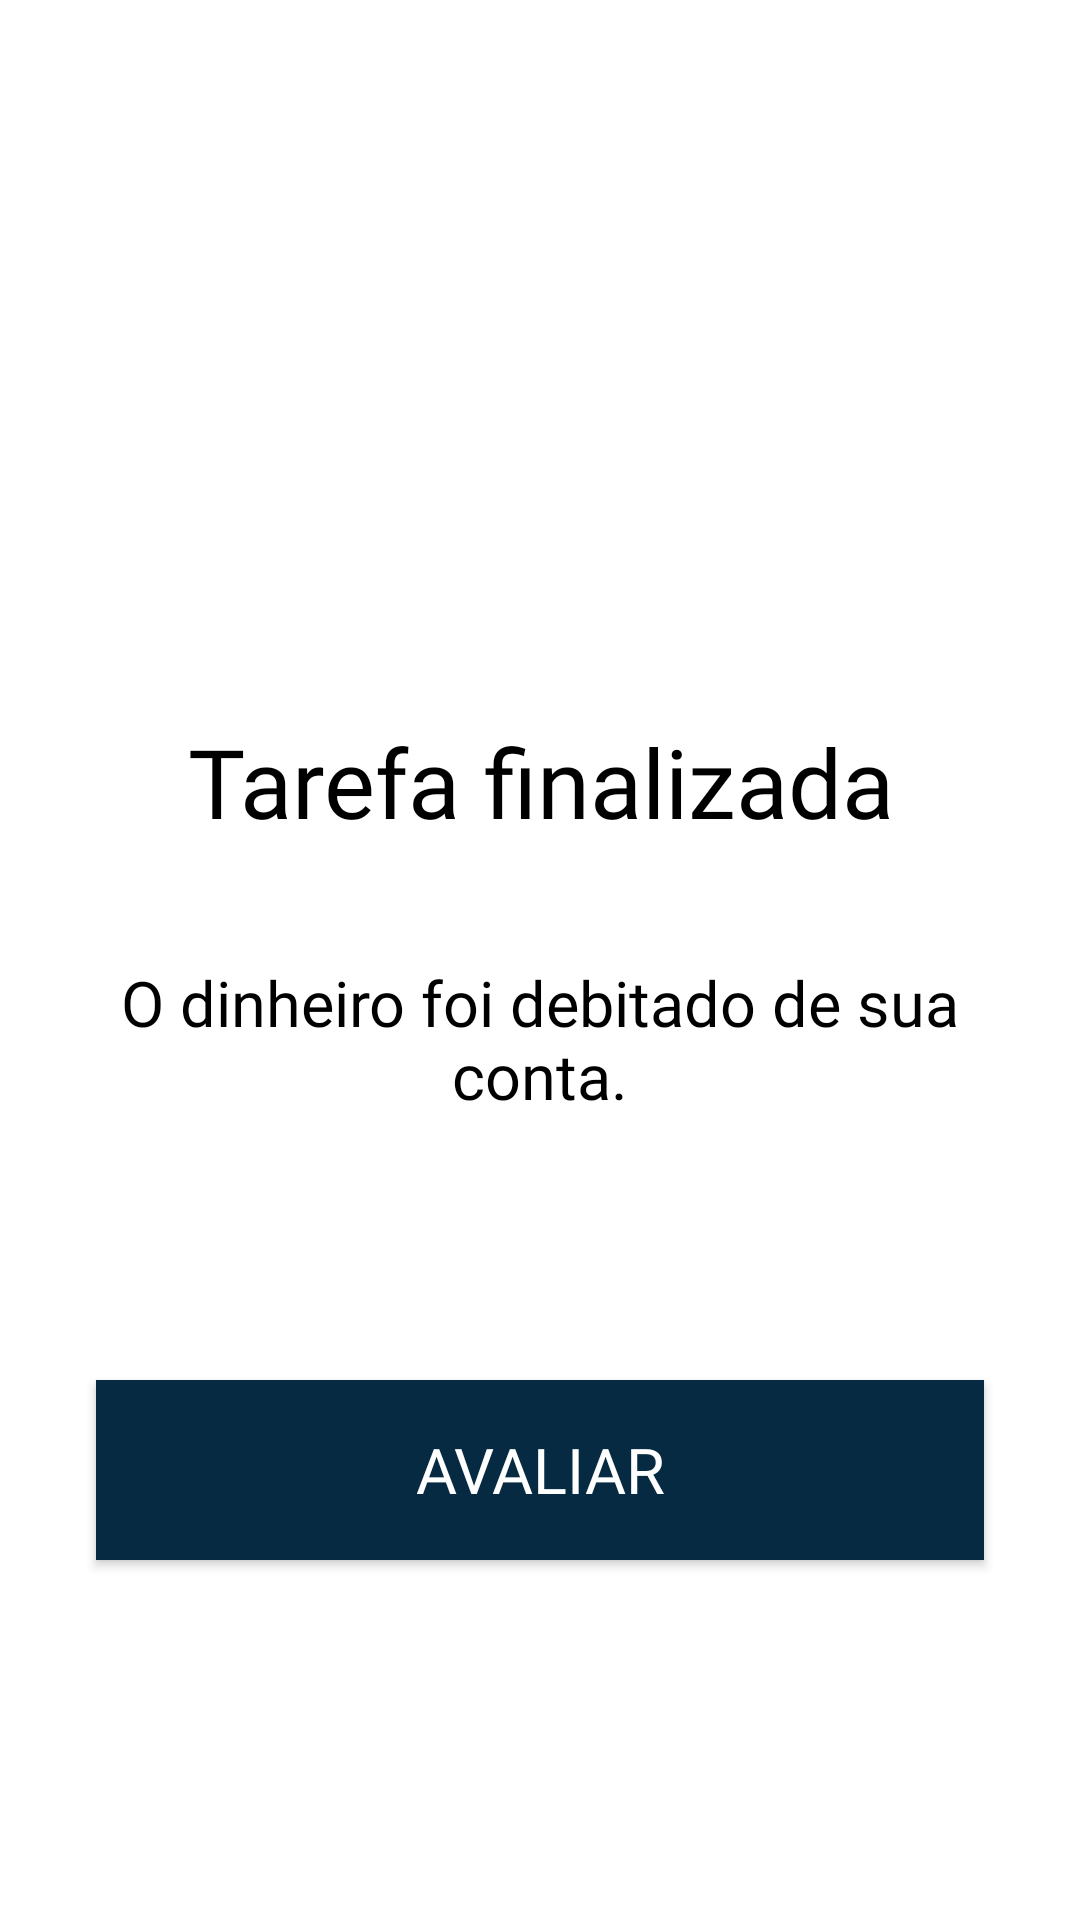

Layout XML and referenced resources for this Android screen:
<!-- AndroidManifest.xml: application theme AppTheme -->
<!-- res/layout/activity_tarefa_finalizada_emissor.xml -->
<?xml version="1.0" encoding="utf-8"?>
<android.support.constraint.ConstraintLayout xmlns:android="http://schemas.android.com/apk/res/android"
    xmlns:app="http://schemas.android.com/apk/res-auto"
    xmlns:tools="http://schemas.android.com/tools"
    android:layout_width="match_parent"
    android:layout_height="match_parent"
    android:background="@android:color/white"
    tools:context="com.connectask.activity.activity.TarefaFinalizadaEmissor">

    <Button
        android:id="@+id/buttonAvaliar"
        android:layout_width="0dp"
        android:layout_height="60dp"
        android:layout_marginLeft="32dp"
        android:layout_marginRight="32dp"
        android:layout_marginTop="80dp"
        android:background="@color/cor_principal"
        android:fontFamily="@font/roboto"
        android:text="Avaliar"
        android:textColor="@android:color/white"
        android:textSize="@dimen/botaoCadastrar"
        app:layout_constraintHorizontal_bias="0.0"
        app:layout_constraintLeft_toLeftOf="parent"
        app:layout_constraintRight_toRightOf="parent"
        app:layout_constraintTop_toBottomOf="@+id/textView21" />

    <TextView
        android:id="@+id/textView20"
        android:layout_width="0dp"
        android:layout_height="49dp"
        android:layout_marginTop="16dp"
        android:layout_weight="1"
        android:fontFamily="@font/roboto"
        android:text="Tarefa finalizada"
        android:textAlignment="center"
        android:textColor="@android:color/black"
        android:textSize="32sp"
        app:layout_constraintEnd_toEndOf="parent"
        app:layout_constraintLeft_toLeftOf="parent"
        app:layout_constraintRight_toRightOf="parent"
        app:layout_constraintStart_toStartOf="parent"
        app:layout_constraintTop_toBottomOf="@+id/imageView" />

    <TextView
        android:id="@+id/textView21"
        android:layout_width="0dp"
        android:layout_height="60dp"
        android:layout_marginLeft="16dp"
        android:layout_marginRight="16dp"
        android:layout_marginTop="32dp"
        android:fontFamily="@font/roboto"
        android:text="O dinheiro foi debitado de sua conta."
        android:textAlignment="center"
        android:textColor="@android:color/black"
        android:textSize="21sp"
        app:layout_constraintHorizontal_bias="0.0"
        app:layout_constraintLeft_toLeftOf="parent"
        app:layout_constraintRight_toRightOf="parent"
        app:layout_constraintTop_toBottomOf="@+id/textView20" />

    <ImageView
        android:id="@+id/imageView"
        android:layout_width="0dp"
        android:layout_height="143dp"
        android:layout_marginTop="80dp"
        app:layout_constraintLeft_toLeftOf="parent"
        app:layout_constraintRight_toRightOf="parent"
        app:layout_constraintTop_toTopOf="parent"
        app:srcCompat="@drawable/ic_check_circle" />

</android.support.constraint.ConstraintLayout>
<!-- resources referenced by this layout -->
<resources>
  <color name="cor_principal">#062a41</color>
  <dimen name="botaoCadastrar">21sp</dimen>
  <style name="AppTheme" parent="Theme.AppCompat.Light.DarkActionBar">
          
          <item name="colorPrimaryDark">@color/cor_secundaria</item>
          <item name="windowNoTitle">true</item>
      </style>
  <color name="cor_secundaria">#e3062a41</color>
</resources>
